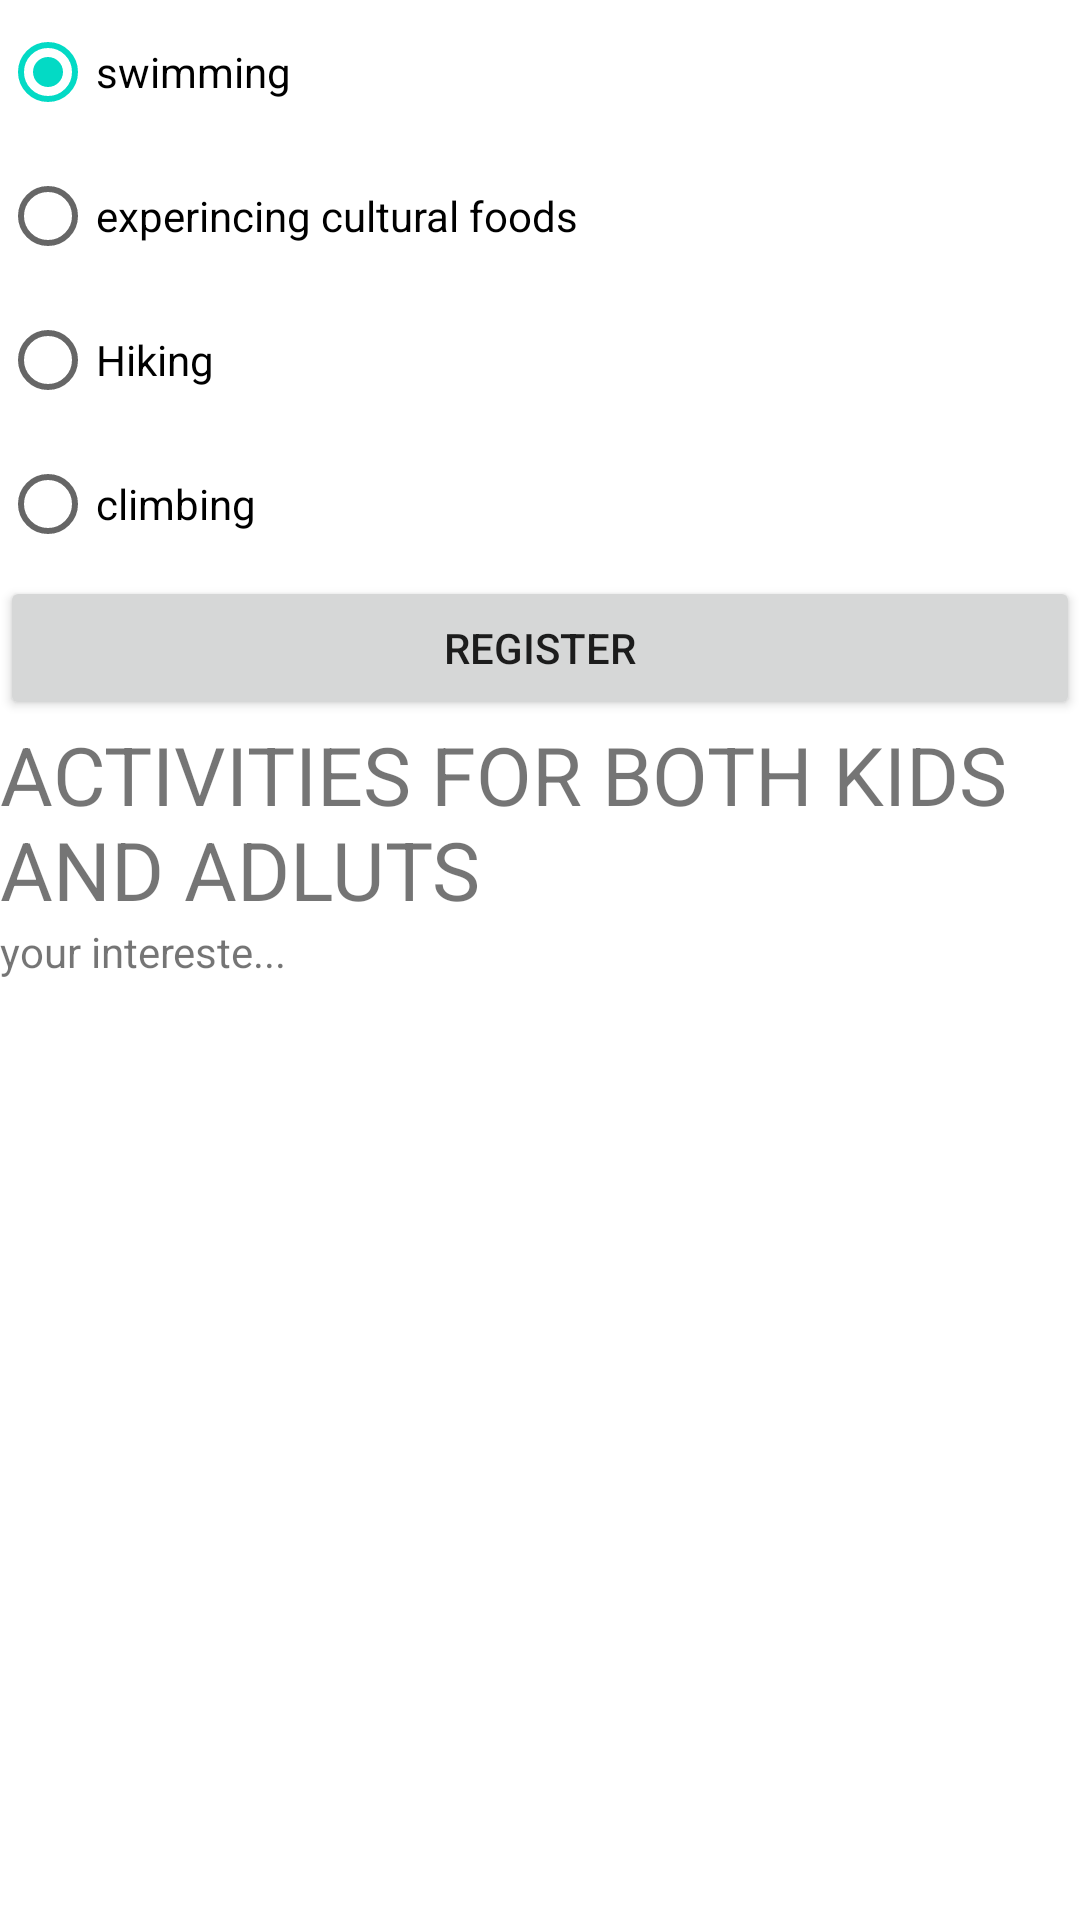

Android layout source for this screen:
<!-- AndroidManifest.xml: application theme Theme.Tourisim -->
<!-- res/layout/fragment_blank3.xml -->
<?xml version="1.0" encoding="utf-8"?>
<FrameLayout xmlns:android="http://schemas.android.com/apk/res/android"
    xmlns:tools="http://schemas.android.com/tools"
    android:layout_width="match_parent"
    android:layout_height="match_parent"
    android:background="@color/white"
    tools:context=".BlankFragment3">


    

    <LinearLayout
        android:layout_width="wrap_content"
        android:layout_height="match_parent"
        android:orientation="horizontal">


        <RadioGroup

            android:id="@+id/radio"
            android:layout_width="wrap_content"
            android:layout_height="match_parent">

            <RadioButton
                android:id="@+id/R1"
                android:layout_width="wrap_content"
                android:layout_height="wrap_content"
                android:checked="true"

                android:text="swimming" />

            <RadioButton
                android:id="@+id/R3"
                android:layout_width="wrap_content"
                android:layout_height="wrap_content"

                android:text="experincing cultural foods" />

            <RadioButton
                android:id="@+id/R4"
                android:layout_width="wrap_content"
                android:layout_height="wrap_content"

                android:text="Hiking" />

            <RadioButton
                android:id="@+id/R2"
                android:layout_width="wrap_content"
                android:layout_height="wrap_content"

                android:text="climbing" />

            <Button
                android:id="@+id/button"
                android:layout_width="match_parent"
                android:layout_height="wrap_content"
                android:text="Register" />

            <TextView
                android:layout_width="wrap_content"
                android:layout_height="wrap_content"

                android:text="ACTIVITIES FOR BOTH KIDS AND ADLUTS"
                android:textSize="27sp" />

            <TextView
                android:id="@+id/text_view"
                android:layout_width="match_parent"
                android:layout_height="wrap_content"
                android:text="your intereste..." />

        </RadioGroup>

    </LinearLayout>


</FrameLayout>
<!-- resources referenced by this layout -->
<resources>
  <style name="Theme.Tourisim" parent="Theme.MaterialComponents.DayNight.DarkActionBar">
          
          <item name="colorPrimary">@color/purple_500</item>
          <item name="colorPrimaryVariant">@color/purple_700</item>
          <item name="colorOnPrimary">@color/white</item>
          
          <item name="colorSecondary">@color/teal_200</item>
          <item name="colorSecondaryVariant">@color/teal_700</item>
          <item name="colorOnSecondary">@color/black</item>
          
          <item name="android:statusBarColor">?attr/colorPrimaryVariant</item>
          
      </style>
  <!-- not gathered from this repository: default colours our renderer supplied (Android Studio template values) -->
  <color name="purple_500">#FF6200EE</color>
  <color name="purple_700">#FF3700B3</color>
  <color name="teal_200">#FF03DAC5</color>
  <color name="teal_700">#FF018786</color>
  <color name="black">#FF000000</color>
  <color name="white">#FFFFFFFF</color>
</resources>
